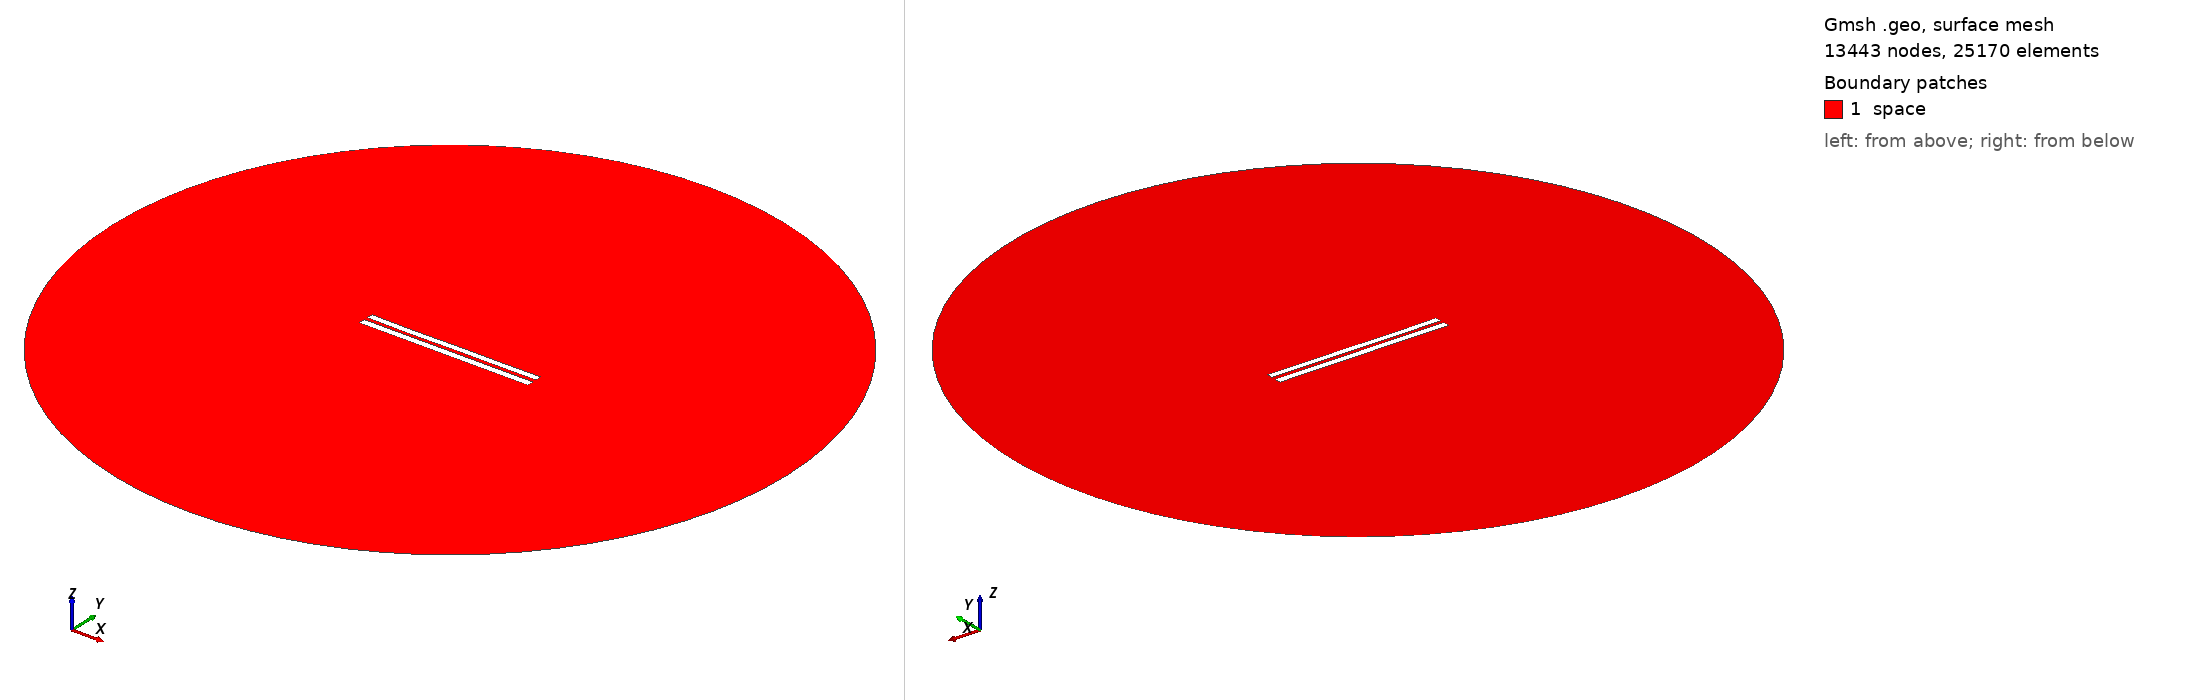

Gmsh geometry script, surface-meshed: 13443 nodes, 25170 surface elements. Boundary patches (legend numbers): 1 space. Left view from above one corner, right view from below the opposite corner. Legend entries are the model's physical surfaces. The drawing asked Gmsh for element sizes between 1% and 20% of the model's largest extent; the script's own settings can give other sizes.

=== 5282.geo (drawn) ===
//---------------------------------------
// Geometry kernel
//---------------------------------------

SetFactory("OpenCASCADE");



//---------------------------------------
// Parameters of the geometry
//---------------------------------------

// Overetch of the upper plate
overetch = 0.125;

// Distance between the plates
distance = 2.25;

// Discretization over the x axis (for the deformation)
nx = 50; 

// Length of the plate
L = 100 - overetch; 

// Number of modes
n = 4; 

// 1st mode coefficient
coeff(1) = 0.0;
beta(1) = 0.596864 * 3.1415926535 / L;

// 2nd mode coefficient
coeff(2) = -0.075;
beta(2) = 1.49418 * 3.1415926535 / L;

// 3rd mode coefficient
coeff(3) = -0.075;
beta(3) = 2.50025 * 3.1415926535 / L;

// 4th mode coefficient
coeff(4) = -0.075;
beta(4) = 3.49999 * 3.1415926535 / L;



//---------------------------------------
// Upper plate (deformed rectangle)
//---------------------------------------

// Coordiantes of the upper plate
xmin = -50;
xmax = 50 - overetch;

// Height of the upper plate
yheight = 4 - 2 * overetch;

// Indexes of the points
UpperID[] = {};
LowerID[] = {};
LeftID[] = {};
RightID[] = {};

// Point index
p = 1;

// Horizontal edges
For i In {1:nx}
    x = xmin + (i-1)*(xmax - xmin)/(nx-1);

    y_bottom = distance / 2 + overetch;
    For j In {1:n}
        C = (Cosh(beta(j)*L) + Cos(beta(j)*L)) / (Sinh(beta(j)*L) + Sin(beta(j)*L));
        y_bottom  = y_bottom + coeff(j) * (Cosh(beta(j)*(x+50)) - Cos(beta(j)*(x+50)) - C * (Sinh(beta(j)*(x+50)) - Sin(beta(j)*(x+50))));
    EndFor

    y_top = y_bottom + yheight;

    Point(p) = {x, y_top, 0, 1.0};
    UpperID[i] = p;
    p = p + 1;

    Point(p) = {x, y_bottom, 0, 1.0};
    LowerID[i] = p;
    p = p + 1;
EndFor

// Create point lists
UpperPts[] = {}; LowerPts[] = {};
For i In {1:nx}
  UpperPts[] += {UpperID[i]};
  LowerPts[] += {LowerID[i]};
EndFor

// Build splines
Spline(1) = {UpperPts[]};
Spline(2) = {LowerPts[]};
Line(3) = {LowerPts[nx-1], UpperPts[nx-1]};
Line(4) = {LowerPts[0], UpperPts[0]};

// Build the plane surface
Curve Loop(1) = {2, 3, -1, -4};
Plane Surface(1) = {1};



//---------------------------------------
// Lower plate (rectangle)
//---------------------------------------

// Vertices
Point(1001) = {-50, -1, 0, 1.0};
Point(1002) = { 50, -1, 0, 1.0};
Point(1003) = { 50,  -5, 0, 1.0};
Point(1004) = {-50,  -5, 0, 1.0};

// Edges
Line(5) = {1001, 1002};
Line(6) = {1002, 1003};
Line(7) = {1003, 1004};
Line(8) = {1004, 1001};

// Plane surface
Line Loop(2) = {5, 6, 7, 8};
Plane Surface(2) = {2}; 



//---------------------------------------
// Outer (fictious) boundary
//---------------------------------------

// Points
Point(1005) = {0, 0, 0};       // Center
Point(1006) = {200, 0, 0};     // Start point
Point(1007) = {0, 200, 0};     // 90 degrees
Point(1008) = {-200, 0, 0};    // 180 degrees
Point(1009) = {0, -200, 0};    // 270 degrees

// Circle arcs (each needs start, center, end)
Circle(9) = {1006, 1005, 1007};
Circle(10) = {1007, 1005, 1008};
Circle(11) = {1008, 1005, 1009};
Circle(12) = {1009, 1005, 1006};

// Plane surface for the entire domain
Curve Loop(3) = {9, 10, 11, 12};
Surface(3) = {3};

// Subtract the plates from the whole domain to obtain the actual domain where we want to solve the equations
BooleanDifference{ Surface{3}; Delete; }{ Surface{1}; Surface{2}; Delete; }




//---------------------------------------
// Transfinite Lines/Curves
//---------------------------------------

// Set the number of points on the boundaries
r = 7;

// Plates
Transfinite Curve {1, 2} = 50*r Using Progression 1;
Transfinite Curve {3, 4} = 2*r Using Progression 1;
Transfinite Line {5, 7} = 50*r Using Progression 1;
Transfinite Line {6, 8} = 2*r Using Progression 1;

// Outer boundary
Transfinite Line {9, 10, 11, 12} = 20 Using Progression 1;



//---------------------------------------
// Physical groups
//---------------------------------------                

// Physical curves (boundaries)
Physical Line("force_segment", 10) = {2};
Physical Line("upper_plate", 11) = {1, 3, 4};
Physical Line("lower_plate", 12) = {5, 6, 7, 8};
Physical Line("boundary", 20) = {9, 10, 11, 12};

// Physical Surfaces
Physical Surface("space", 30) = {3};



//---------------------------------------
// 6. Generate the Mesh
//---------------------------------------

// 2D mesh generation
Mesh 2;
